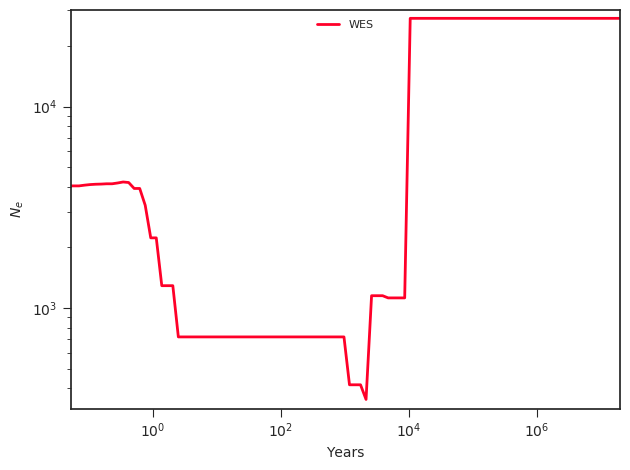

Source data for this figure (header and first rows):
label, x, y, plot_type, plot_num
WES, 0.0, 4037, path, 0
WES, 0.05769, 4037, path, 0
WES, 0.07036, 4037, path, 0
WES, 0.08582, 4071, path, 0
WES, 0.1047, 4098, path, 0
WES, 0.1277, 4114, path, 0
WES, 0.1557, 4121, path, 0
WES, 0.19, 4135, path, 0
WES, 0.2317, 4135, path, 0
WES, 0.2826, 4174, path, 0
WES, 0.3447, 4222, path, 0
WES, 0.4204, 4196, path, 0
WES, 0.5128, 3920, path, 0
WES, 0.6255, 3920, path, 0
WES, 0.7629, 3234, path, 0
WES, 0.9306, 2229, path, 0
WES, 1.135, 2229, path, 0
WES, 1.384, 1290, path, 0
WES, 1.689, 1290, path, 0
WES, 2.06, 1290, path, 0
WES, 2.512, 718.5, path, 0
WES, 3.064, 718.5, path, 0
WES, 3.737, 718.5, path, 0
WES, 4.559, 718.5, path, 0
WES, 5.56, 718.5, path, 0
WES, 6.782, 718.5, path, 0
WES, 8.272, 718.5, path, 0
WES, 10.09, 718.5, path, 0
WES, 12.31, 718.5, path, 0
WES, 15.01, 718.5, path, 0
WES, 18.31, 718.5, path, 0
WES, 22.33, 718.5, path, 0
WES, 27.24, 718.5, path, 0
WES, 33.22, 718.5, path, 0
WES, 40.53, 718.5, path, 0
WES, 49.43, 718.5, path, 0
WES, 60.29, 718.5, path, 0
WES, 73.54, 718.5, path, 0
WES, 89.7, 718.5, path, 0
WES, 109.4, 718.5, path, 0
WES, 133.4, 718.5, path, 0
WES, 162.8, 718.5, path, 0
WES, 198.5, 718.5, path, 0
WES, 242.2, 718.5, path, 0
WES, 295.4, 718.5, path, 0
WES, 360.3, 718.5, path, 0
WES, 439.4, 718.5, path, 0
WES, 536, 718.5, path, 0
WES, 653.7, 718.5, path, 0
WES, 797.4, 718.5, path, 0
WES, 972.6, 718.5, path, 0
WES, 1186, 415.7, path, 0
WES, 1447, 415.7, path, 0
WES, 1765, 415.7, path, 0
WES, 2153, 351.7, path, 0
WES, 2626, 1151, path, 0
WES, 3203, 1151, path, 0
WES, 3906, 1151, path, 0
WES, 4765, 1122, path, 0
WES, 5811, 1122, path, 0
... 41 more rows
